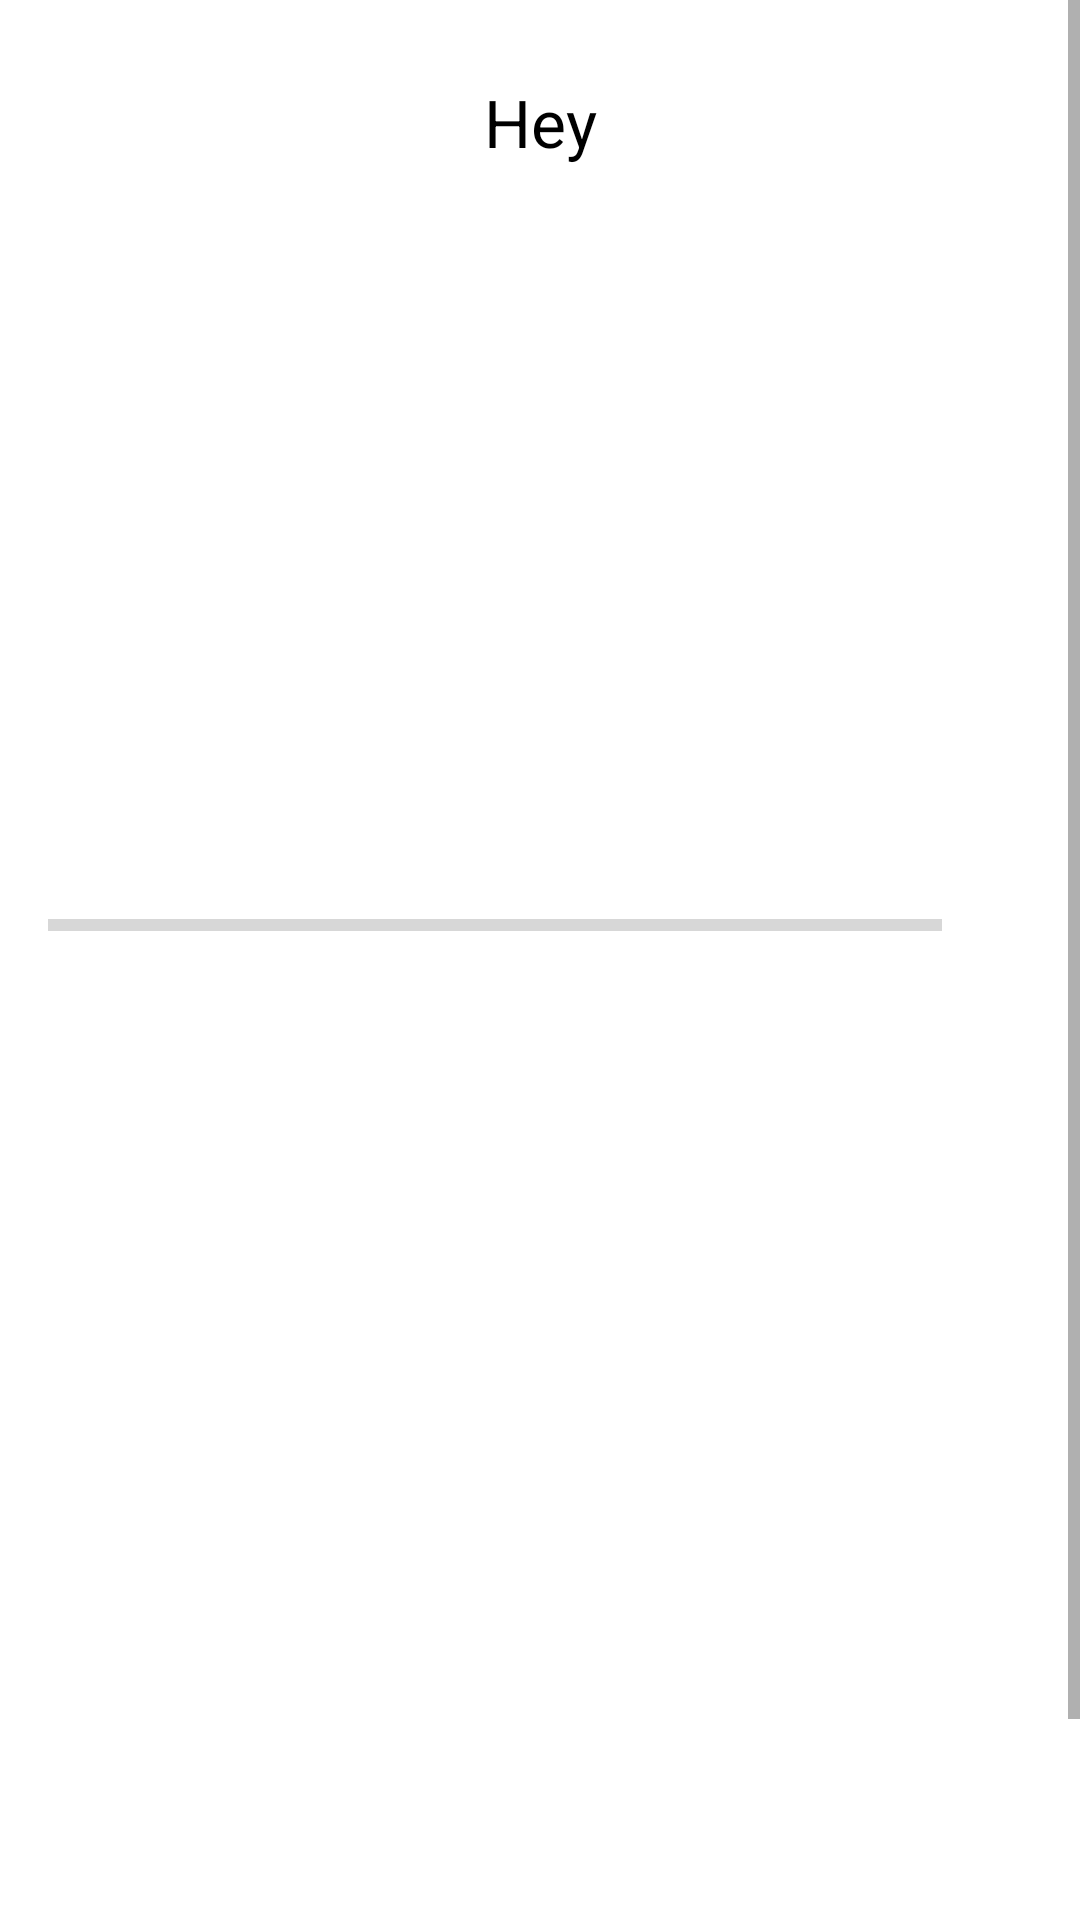

The Android layout XML behind this screen, and the referenced resources:
<!-- AndroidManifest.xml: application theme Theme.MaterialComponents.DayNight.NoActionBar -->
<!-- res/layout/activity_quiz_questions.xml -->
<?xml version="1.0" encoding="utf-8"?>
<ScrollView xmlns:android="http://schemas.android.com/apk/res/android"
    xmlns:app="http://schemas.android.com/apk/res-auto"
    xmlns:tools="http://schemas.android.com/tools"
    android:layout_width="match_parent"
    android:layout_height="match_parent"
    tools:context=".QuizQuestions"
    android:fillViewport="true"
    android:backgroundTint="#FFFFFF">

    <LinearLayout
        android:layout_width="match_parent"
        android:layout_height="wrap_content"
        android:gravity="center"
        android:orientation="vertical"
        android:padding="16dp"
        android:backgroundTint="#FFFFFF"
        >
        <TextView
            android:id="@+id/questionView"
            android:layout_width="match_parent"
            android:layout_height="wrap_content"
            android:text="Hey"
            android:layout_margin="10dp"
            android:gravity="center"
            android:textSize="22sp"
            android:textColor="@color/black"/>

        <ImageView
            android:id="@+id/imageView"
            android:layout_width="276dp"
            android:layout_height="192dp"
            android:layout_marginTop="10dp"
            android:contentDescription="Quiz Image"
            tools:src="@drawable/msterdam" />

       <LinearLayout
           android:layout_width="match_parent"
           android:layout_height="wrap_content"
           android:gravity="center_vertical"
           android:layout_marginTop="16dp"
           android:orientation="horizontal">

           <ProgressBar
               android:id="@+id/progressBar"
               android:layout_width="0dp"
               android:layout_height="wrap_content"
               android:layout_weight="1"
               style="?android:attr/progressBarStyleHorizontal"
               android:max="15"
               android:indeterminate="false"
               android:minHeight="50dp"
               android:progress="0"/>

           <TextView
               android:id="@+id/progressNum"
               android:layout_width="wrap_content"
               android:layout_height="wrap_content"
               android:gravity="center"
               android:padding="15dp"
               android:textSize="14sp"
               tools:text="0/15"/>

       </LinearLayout>
        
        <TextView
            android:id="@+id/optionOne"
            android:layout_width="match_parent"
            android:layout_height="wrap_content"
            android:layout_margin="10dp"
            android:gravity="center"
            android:padding="15dp"
            android:textColor="#48494B"
            android:textSize="18sp"
            tools:text="1%"
            android:background="@drawable/default_option_border_bg"/>

        <TextView
            android:id="@+id/optionTwo"
            android:layout_width="match_parent"
            android:layout_height="wrap_content"
            android:layout_margin="10dp"
            android:gravity="center"
            android:padding="15dp"
            android:textColor="#48494B"
            android:textSize="18sp"
            tools:text="39%"
            android:background="@drawable/default_option_border_bg"/>

        <TextView
            android:id="@+id/optionThree"
            android:layout_width="match_parent"
            android:layout_height="wrap_content"
            android:layout_margin="10dp"
            android:gravity="center"
            android:padding="15dp"
            android:textColor="#48494B"
            android:textSize="18sp"
            tools:text="100%"
            android:background="@drawable/default_option_border_bg"/>

        <TextView
            android:id="@+id/optionFour"
            android:layout_width="match_parent"
            android:layout_height="wrap_content"
            android:layout_margin="10dp"
            android:gravity="center"
            android:padding="15dp"
            android:textColor="#48494B"
            android:textSize="18sp"
            tools:text="0%"
            android:background="@drawable/default_option_border_bg"/>

        <Button
            android:id="@+id/submitBtn"
            android:layout_width="match_parent"
            android:layout_height="wrap_content"
            android:layout_margin="10dp"
            android:background="#000000"
            android:text="SUBMIT"
            android:textColor="@color/white"
            android:textSize="18sp"
            android:textStyle="bold"
            tools:ignore="TextContrastCheck" />


    </LinearLayout>

</ScrollView>
<!-- resources referenced by this layout -->
<resources>
  <!-- drawable msterdam: jpg bitmap (drawable, 75592 bytes) -->
  <!-- not gathered from this repository: default colours our renderer supplied (Android Studio template values) -->
  <color name="black">#FF000000</color>
  <color name="white">#FFFFFFFF</color>
</resources>
